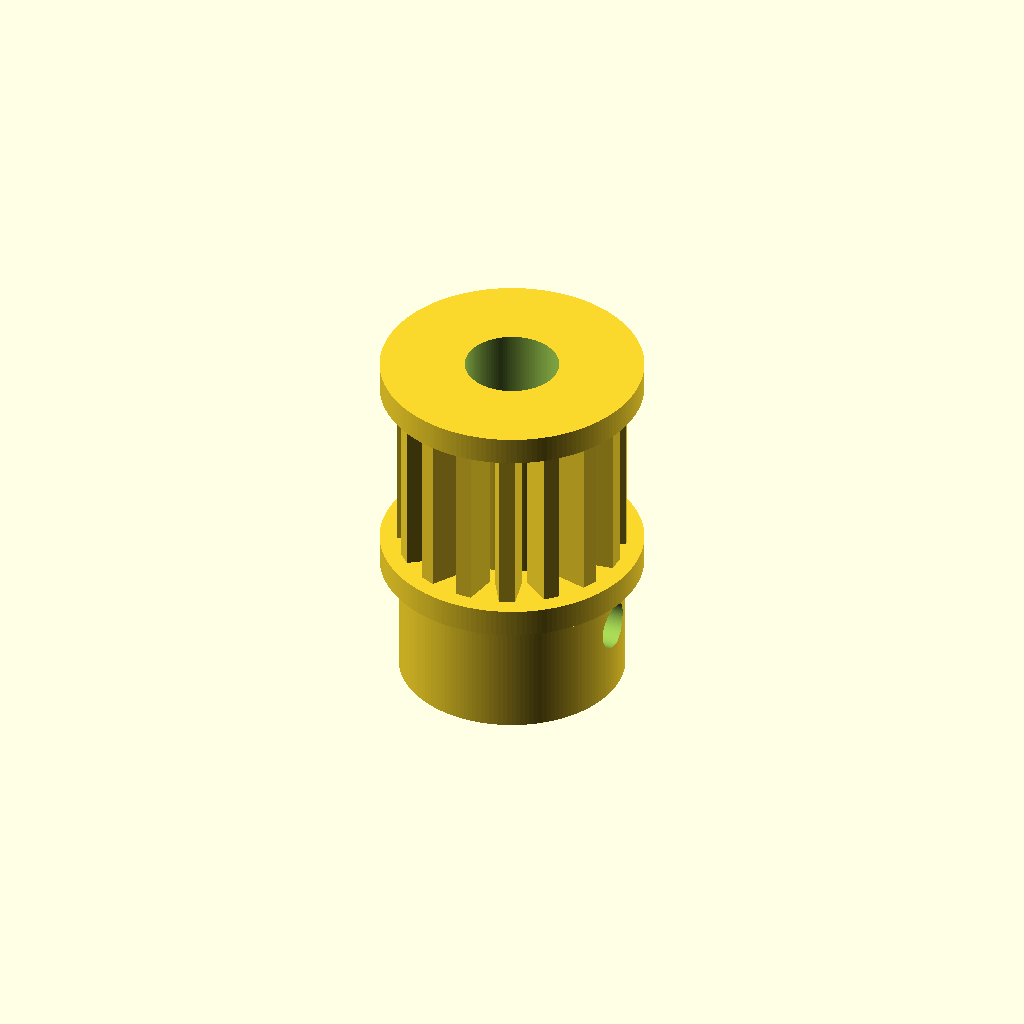
Cell 1: rendered with the file's own defaults.
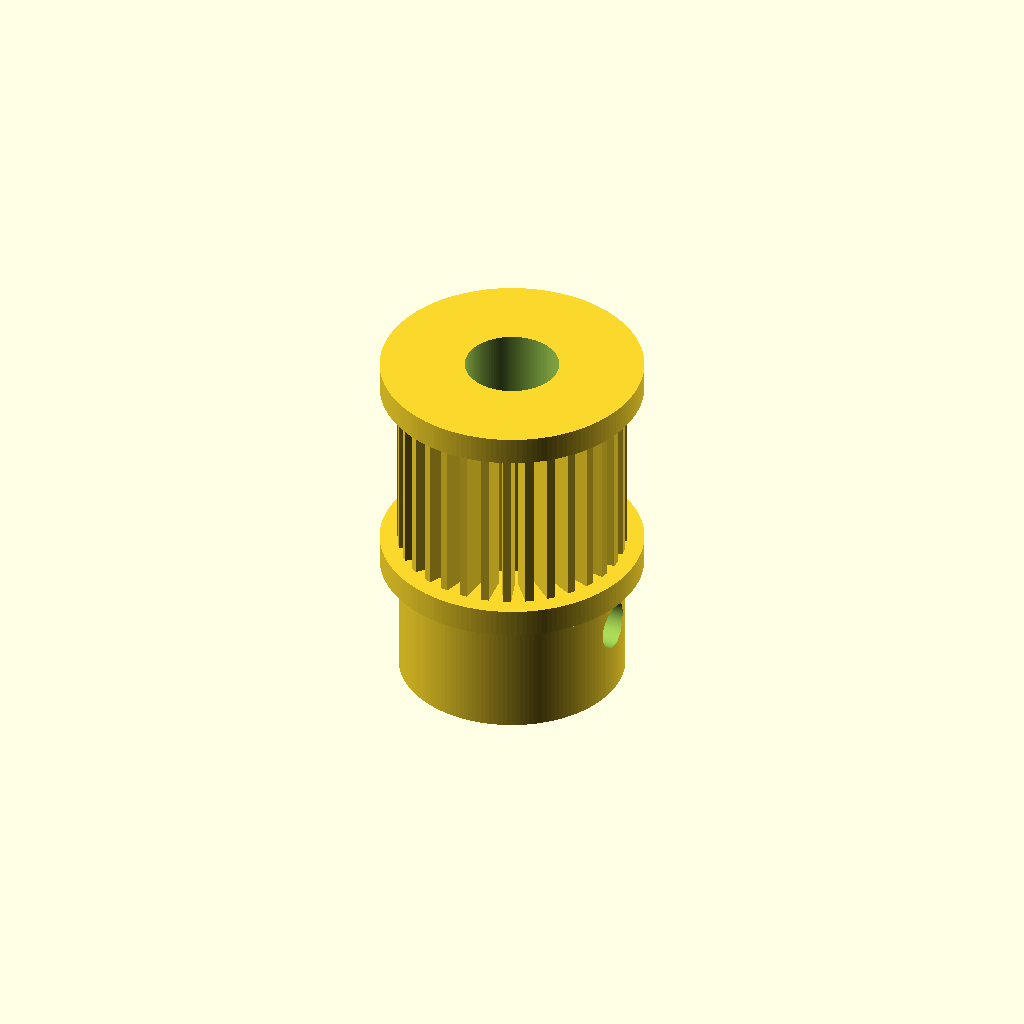
Cell 2: tooth_count = 32 (everything else at default).
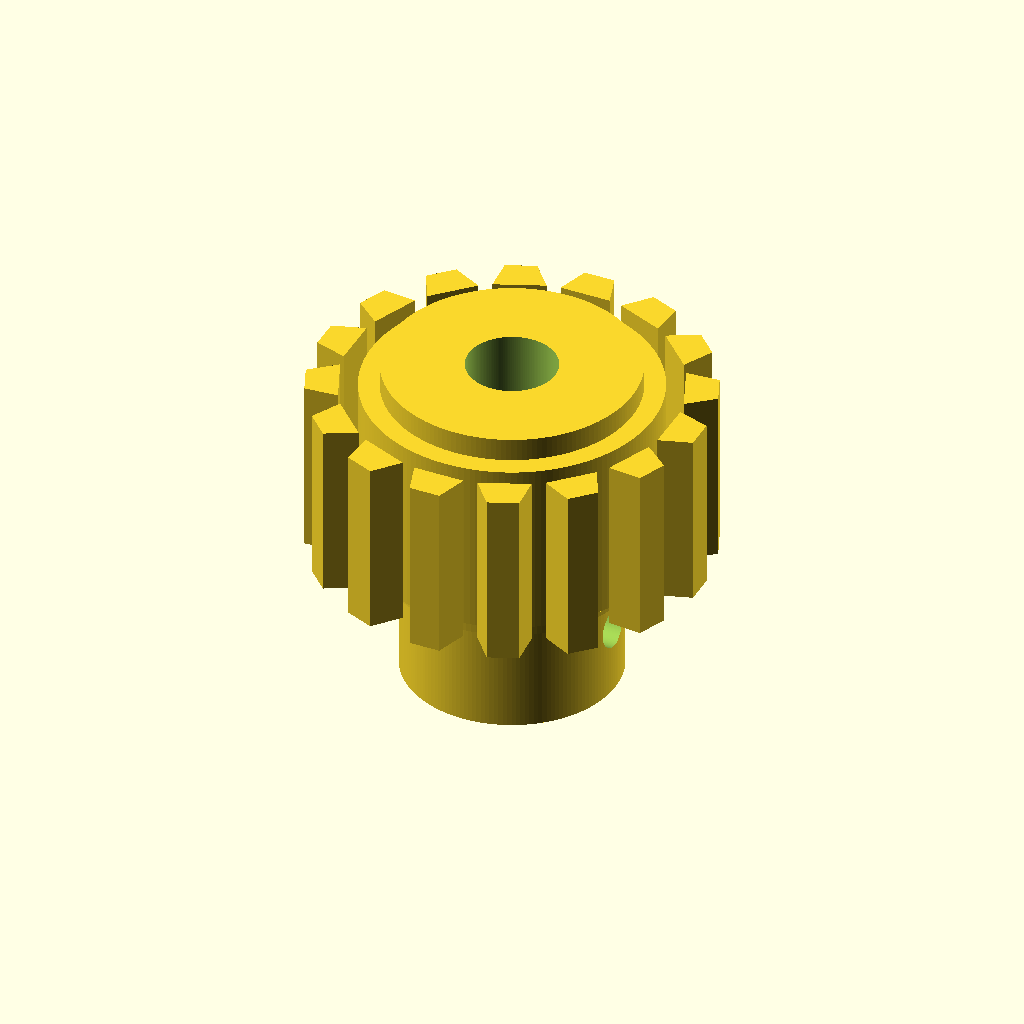
Cell 3 — pitch_diameter_mm set to 19.5, the other parameters unchanged.
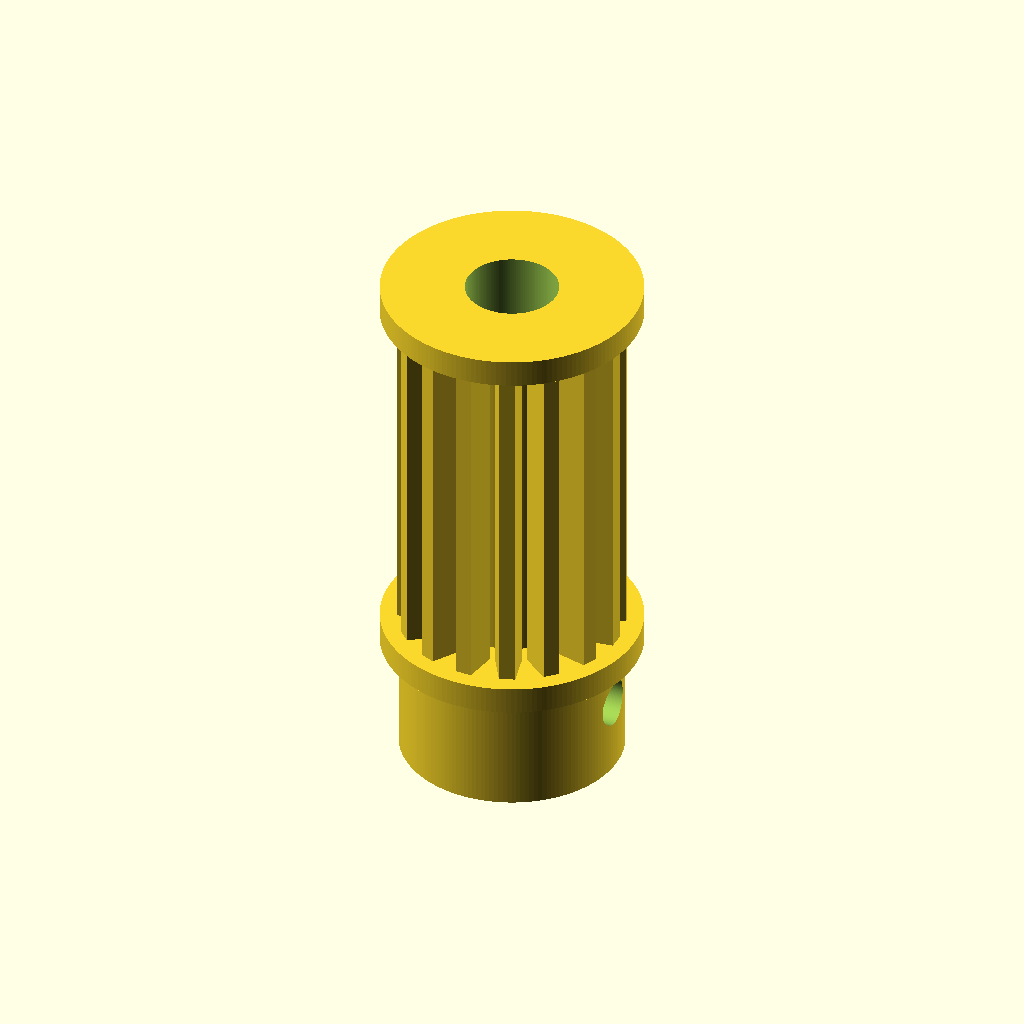
Cell 4 — pulley_width_mm set to 20, the other parameters unchanged.
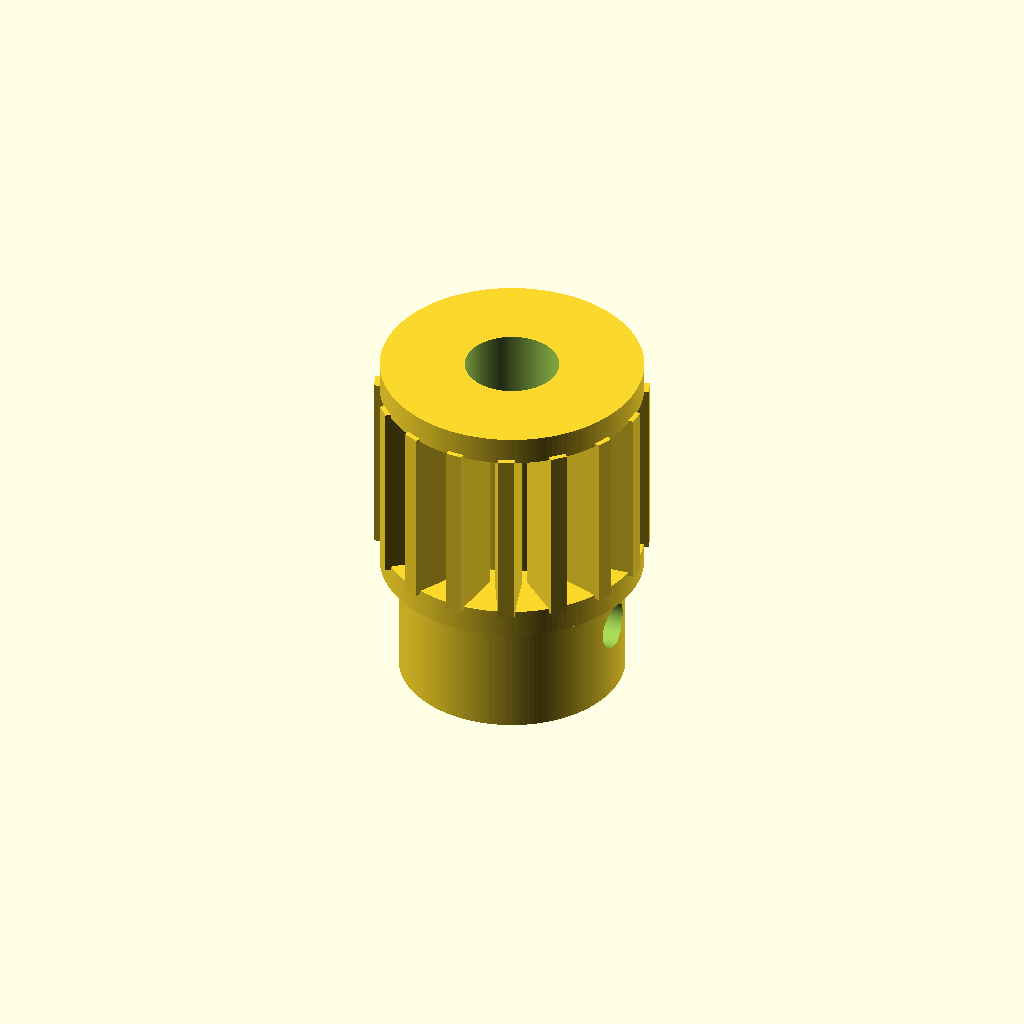
Cell 5: tooth_radial_height_mm = 2.4 (everything else at default).
One fixed orthographic camera (rotation 55°, 0°, 25°; colour scheme Cornfield) for every cell.
Source of the model, results/craft/scad/pulley__GT2x16_toothed_idler.scad:
// Timing pulley: 16 teeth, 9.75mm pitch diameter (pitch circle)
// One connected solid; teeth are radial around circumference and countable.

tooth_count = 16;
pitch_diameter_mm = 9.75;

pulley_width_mm = 10;                 // toothed section width (between flanges)
tooth_radial_height_mm = 1.2;         // tooth height above pitch circle
tooth_overlap_mm = 0.6;               // overlap into ring for solid union

ring_radial_thickness_mm = 1.6;       // material below pitch circle to tooth root

bore_diameter_mm = 5;

hub_diameter_mm = 12;
hub_length_mm = 8;

flange_diameter_mm = 14;
flange_thickness_mm = 1.5;

set_screw_count = 1;                  // 0..2
set_screw_hole_diameter_mm = 2.5;
set_screw_z_offset_mm = 4;            // from bottom of hub upward

eps_mm = 0.2;
$fn = 160;

// ---- Derived ----
pitch_radius_mm = pitch_diameter_mm/2;

// Tooth spacing along pitch circle
tooth_pitch_mm = PI * pitch_diameter_mm / tooth_count;

// Approximate timing-tooth proportions (printable, not a specific belt standard)
tooth_tip_width_mm  = 0.45 * tooth_pitch_mm;
tooth_root_width_mm = 0.75 * tooth_pitch_mm;

// Radii
root_radius_mm  = max(0.2, pitch_radius_mm - ring_radial_thickness_mm);
outer_radius_mm = pitch_radius_mm + tooth_radial_height_mm;

// ---- Modules ----
module pulley_core() {
    union() {
        // Toothed ring base (up to tooth root)
        cylinder(r=root_radius_mm, h=pulley_width_mm, center=true);

        // Hub attached to bottom of toothed section (with overlap)
        translate([0, 0, -(pulley_width_mm/2 + hub_length_mm/2 - eps_mm)])
            cylinder(r=hub_diameter_mm/2, h=hub_length_mm, center=true);

        // Flanges at both ends of toothed section (with overlap)
        translate([0, 0, +(pulley_width_mm/2 + flange_thickness_mm/2 - eps_mm)])
            cylinder(r=flange_diameter_mm/2, h=flange_thickness_mm, center=true);

        translate([0, 0, -(pulley_width_mm/2 + flange_thickness_mm/2 - eps_mm)])
            cylinder(r=flange_diameter_mm/2, h=flange_thickness_mm, center=true);
    }
}

module tooth_2d() {
    // 2D trapezoid in XY: X=radial, Y=tangential
    // Inner face starts slightly inside pitch circle to guarantee union.
    x0 = pitch_radius_mm - tooth_overlap_mm;     // inner (toward center)
    x1 = outer_radius_mm;                        // outer (tooth tip)
    w0 = tooth_root_width_mm;
    w1 = tooth_tip_width_mm;

    polygon(points=[
        [x0, -w0/2],
        [x1, -w1/2],
        [x1,  w1/2],
        [x0,  w0/2]
    ]);
}

module timing_teeth() {
    // Teeth are extruded along Z (pulley width) and arrayed around Z axis.
    union() {
        for (i = [0:tooth_count-1]) {
            rotate([0, 0, i*360/tooth_count])
                linear_extrude(height=pulley_width_mm, center=true, convexity=10)
                    tooth_2d();
        }
    }
}

module bore_hole() {
    total_h = pulley_width_mm + hub_length_mm + 2*flange_thickness_mm + 6*eps_mm;
    cylinder(r=bore_diameter_mm/2, h=total_h, center=true);
}

module set_screw_holes() {
    if (set_screw_count > 0) {
        // Hub center is at z = -(pulley_width/2 + hub_length/2 - eps)
        hub_center_z = -(pulley_width_mm/2 + hub_length_mm/2 - eps_mm);
        hub_bottom_z = hub_center_z - hub_length_mm/2;
        hole_z = hub_bottom_z + set_screw_z_offset_mm;

        for (i = [0:set_screw_count-1]) {
            rotate([0, 0, i*90])
                translate([0, 0, hole_z])
                    rotate([0, 90, 0])
                        cylinder(r=set_screw_hole_diameter_mm/2,
                                 h=hub_diameter_mm + 4*eps_mm,
                                 center=true);
        }
    }
}

// ---- Final Assembly ----
difference() {
    union() {
        pulley_core();
        timing_teeth();
    }
    bore_hole();
    set_screw_holes();
}
Parameter table extracted from the source (name, type, default, range or options):
tooth_count: number, default 16
pitch_diameter_mm: number, default 9.75
pulley_width_mm: number, default 10
tooth_radial_height_mm: number, default 1.2
tooth_overlap_mm: number, default 0.6
ring_radial_thickness_mm: number, default 1.6
bore_diameter_mm: number, default 5
hub_diameter_mm: number, default 12
hub_length_mm: number, default 8
flange_diameter_mm: number, default 14
flange_thickness_mm: number, default 1.5
set_screw_count: number, default 1
set_screw_hole_diameter_mm: number, default 2.5
set_screw_z_offset_mm: number, default 4
eps_mm: number, default 0.2
